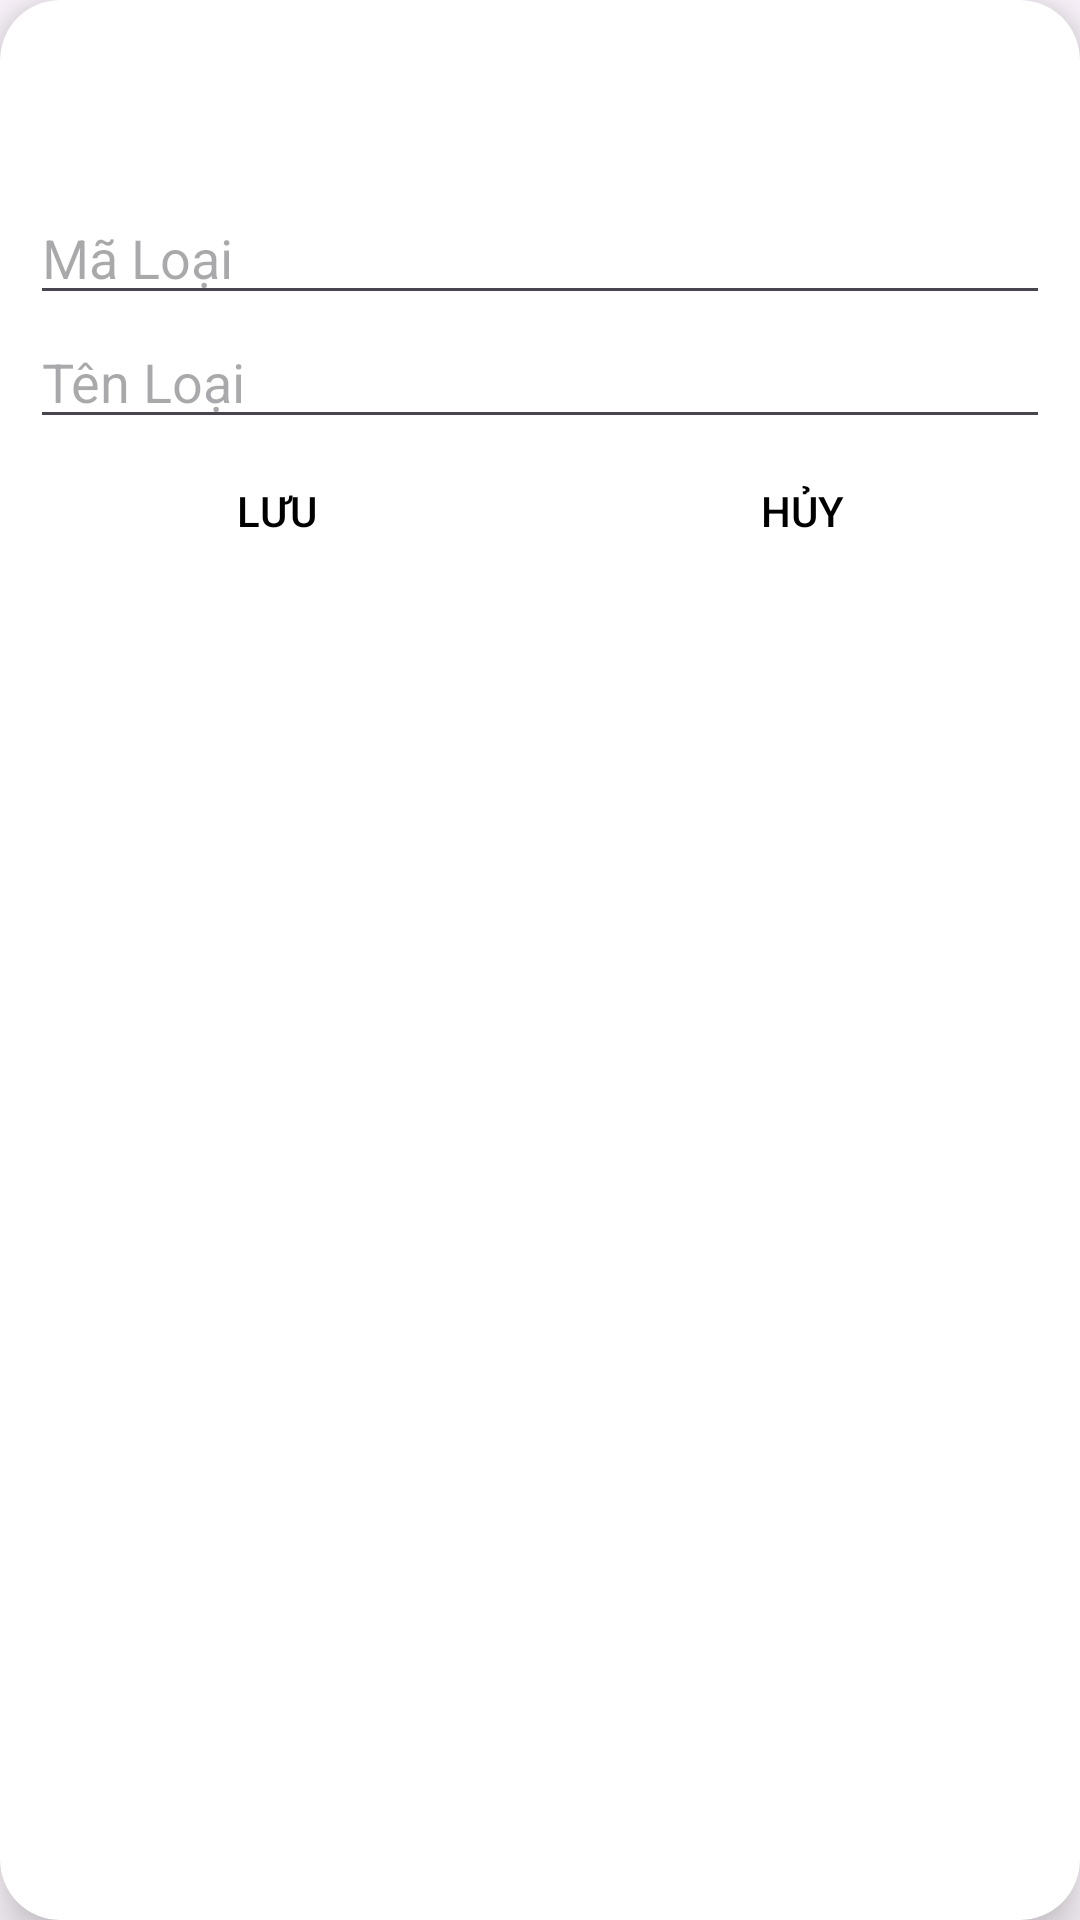

The Android layout XML behind this screen, and the referenced resources:
<!-- AndroidManifest.xml: application theme Theme.PNLIB -->
<!-- res/layout/dialog_theloai.xml -->
<?xml version="1.0" encoding="utf-8"?>
<androidx.cardview.widget.CardView xmlns:android="http://schemas.android.com/apk/res/android"
    android:layout_width="match_parent"
    android:layout_height="wrap_content"
    xmlns:app="http://schemas.android.com/apk/res-auto"
    android:layout_margin="10dp"
    app:cardCornerRadius="20dp"
    app:cardElevation="10dp">
    <LinearLayout
        android:layout_width="match_parent"
        android:layout_height="wrap_content"
        android:orientation="vertical">

        <TextView
            android:layout_width="match_parent"
            android:layout_height="wrap_content"
            android:background="@drawable/background_textview"
            android:gravity="center_horizontal"
            android:padding="10dp"
            android:text="Thể Loại"
            android:textColor="@color/white"
            android:textSize="25sp"
            android:textStyle="bold" />

        <LinearLayout
            android:layout_width="match_parent"
            android:layout_height="wrap_content"
            android:orientation="vertical"
            android:padding="10dp">

            <EditText
                android:id="@+id/edt_maLoai"
                android:layout_width="match_parent"
                android:layout_height="wrap_content"
                android:hint="Mã Loại" />

            <EditText
                android:id="@+id/edt_tenLoai"
                android:layout_width="match_parent"
                android:layout_height="wrap_content"
                android:hint="Tên Loại" />


            <LinearLayout
                android:layout_width="match_parent"
                android:layout_height="wrap_content">

                <Button
                    android:id="@+id/btnSave_ql_TheLoai"
                    android:layout_width="0dp"
                    android:layout_height="wrap_content"
                    android:layout_marginRight="10dp"
                    android:layout_weight="1"
                    android:background="@drawable/brackground_button"
                    android:text="LƯU"
                    android:textColor="@color/black"
                    app:backgroundTint="@null" />

                <Button
                    android:id="@+id/btnCancle_ql_TheLoai"
                    android:layout_width="0dp"
                    android:layout_height="wrap_content"
                    android:layout_weight="1"
                    android:background="@drawable/brackground_button"
                    android:text="HỦY"
                    android:textColor="@color/black"
                    app:backgroundTint="@null" />
            </LinearLayout>
        </LinearLayout>
    </LinearLayout>

</androidx.cardview.widget.CardView>
<!-- resources referenced by this layout -->
<resources>
  <style name="Theme.PNLIB" parent="Base.Theme.PNLIB" />
  <style name="Base.Theme.PNLIB" parent="Theme.Material3.DayNight.NoActionBar">
          
          
      </style>
  <!-- not gathered from this repository: default colours our renderer supplied (Android Studio template values) -->
  <color name="black">#FF000000</color>
  <color name="white">#FFFFFFFF</color>
</resources>
